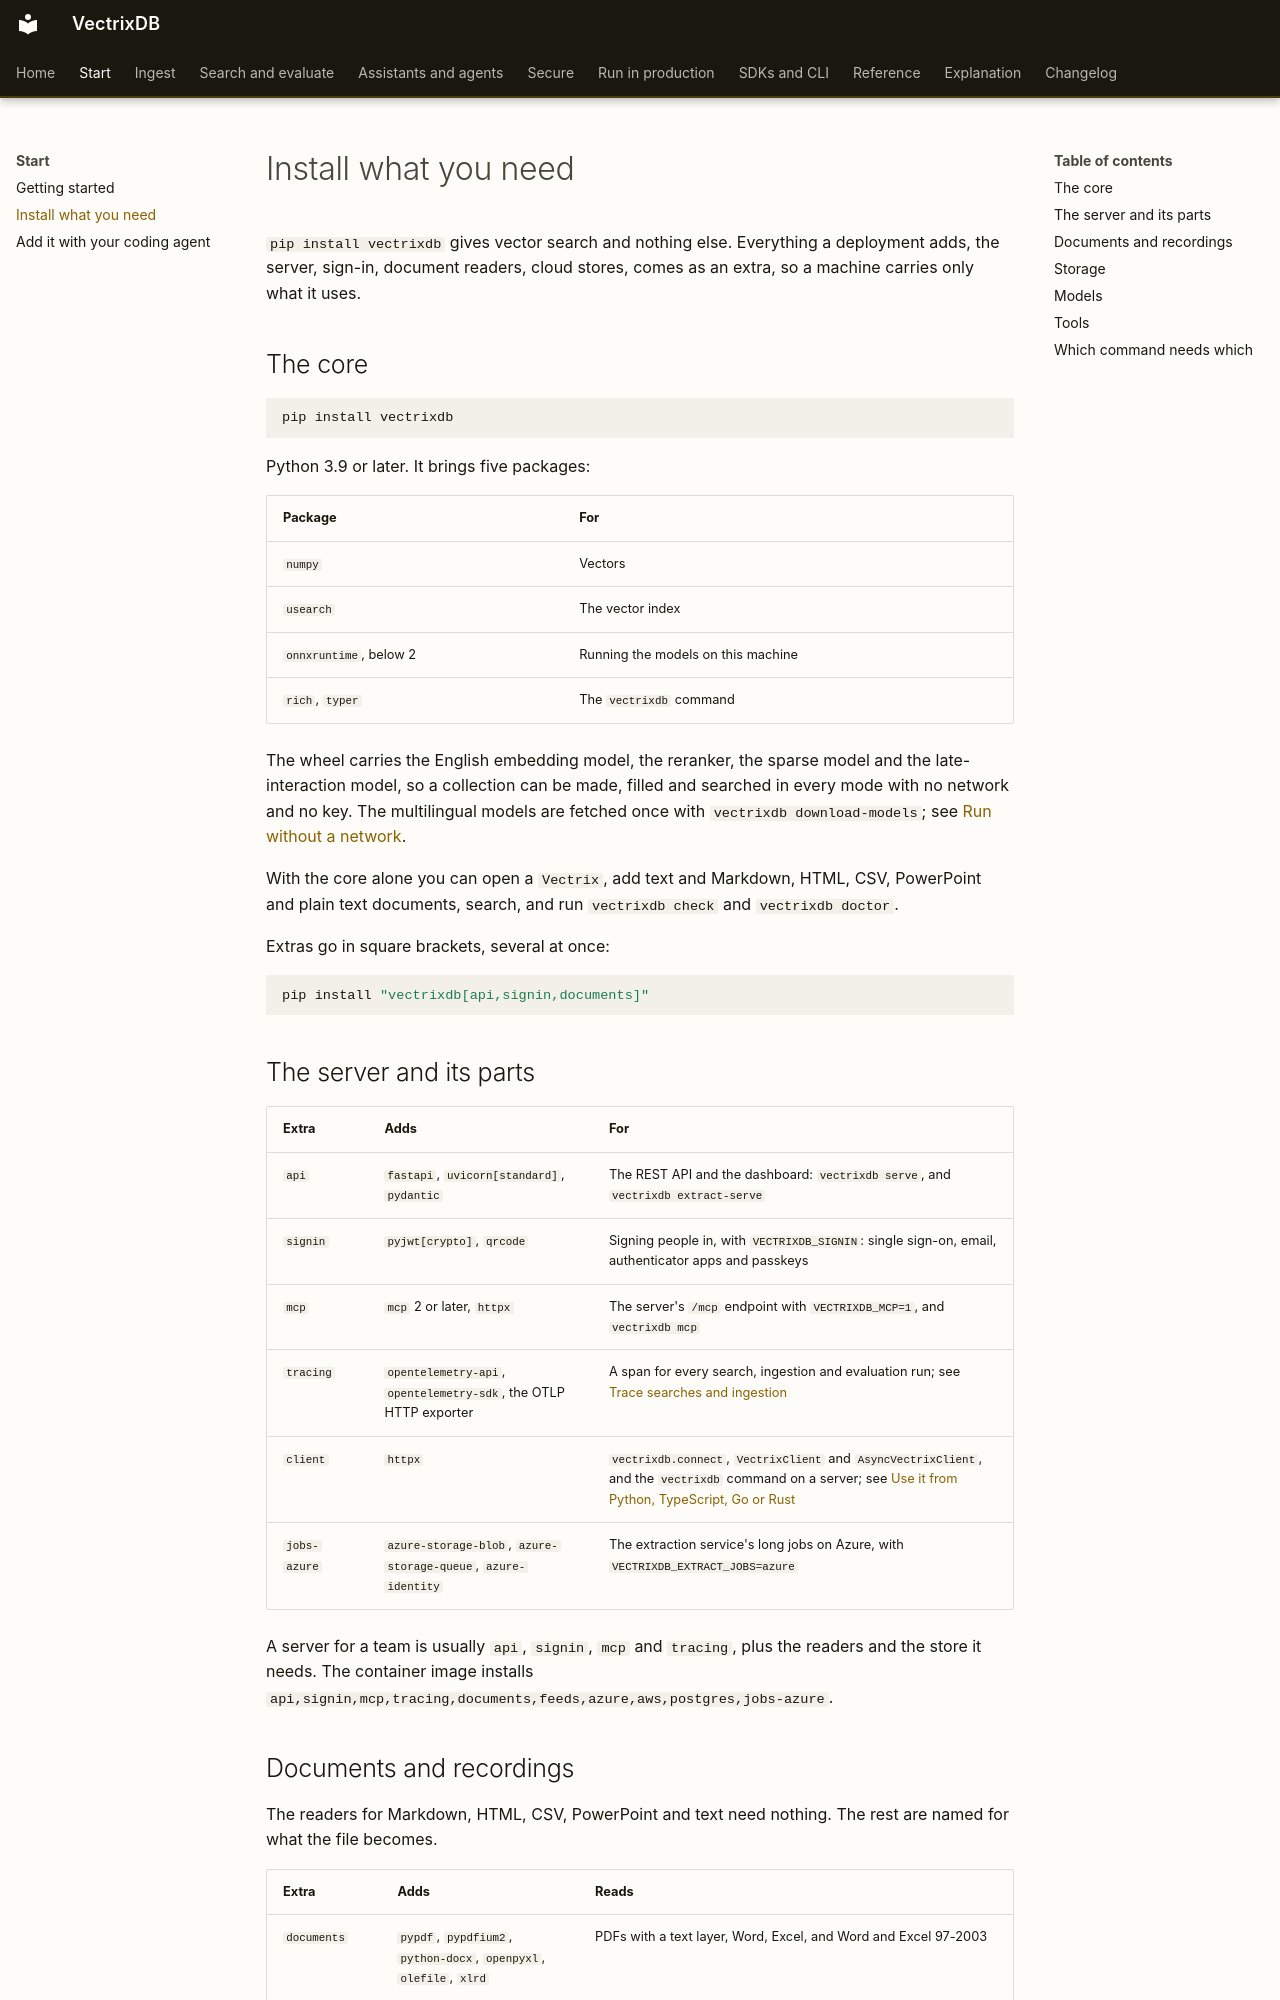

repository: knowusuboaky/VectrixDB · page: how-to/install/index.html · generator: mkdocs

# Install what you need

`pip install vectrixdb` gives vector search and nothing else. Everything a
deployment adds, the server, sign-in, document readers, cloud stores, comes as
an extra, so a machine carries only what it uses.

## The core

```bash
pip install vectrixdb
```

Python 3.9 or later. It brings five packages:

| Package | For |
| --- | --- |
| `numpy` | Vectors |
| `usearch` | The vector index |
| `onnxruntime`, below 2 | Running the models on this machine |
| `rich`, `typer` | The `vectrixdb` command |

The wheel carries the English embedding model, the reranker, the sparse model
and the late-interaction model, so a collection can be made, filled and
searched in every mode with no network and no key. The multilingual models are
fetched once with `vectrixdb download-models`; see
[Run without a network](offline.md).

With the core alone you can open a `Vectrix`, add text and Markdown, HTML, CSV,
PowerPoint and plain text documents, search, and run `vectrixdb check` and
`vectrixdb doctor`.

Extras go in square brackets, several at once:

```bash
pip install "vectrixdb[api,signin,documents]"
```

## The server and its parts

| Extra | Adds | For |
| --- | --- | --- |
| `api` | `fastapi`, `uvicorn[standard]`, `pydantic` | The REST API and the dashboard: `vectrixdb serve`, and `vectrixdb extract-serve` |
| `signin` | `pyjwt[crypto]`, `qrcode` | Signing people in, with `VECTRIXDB_SIGNIN`: single sign-on, email, authenticator apps and passkeys |
| `mcp` | `mcp` 2 or later, `httpx` | The server's `/mcp` endpoint with `VECTRIXDB_MCP=1`, and `vectrixdb mcp` |
| `tracing` | `opentelemetry-api`, `opentelemetry-sdk`, the OTLP HTTP exporter | A span for every search, ingestion and evaluation run; see [Trace searches and ingestion](tracing.md) |
| `client` | `httpx` | `vectrixdb.connect`, `VectrixClient` and `AsyncVectrixClient`, and the `vectrixdb` command on a server; see [Use it from Python, TypeScript, Go or Rust](clients.md) |
| `jobs-azure` | `azure-storage-blob`, `azure-storage-queue`, `azure-identity` | The extraction service's long jobs on Azure, with `VECTRIXDB_EXTRACT_JOBS=azure` |

A server for a team is usually `api`, `signin`, `mcp` and `tracing`, plus the
readers and the store it needs. The container image installs
`api,signin,mcp,tracing,documents,feeds,azure,aws,postgres,jobs-azure`.
